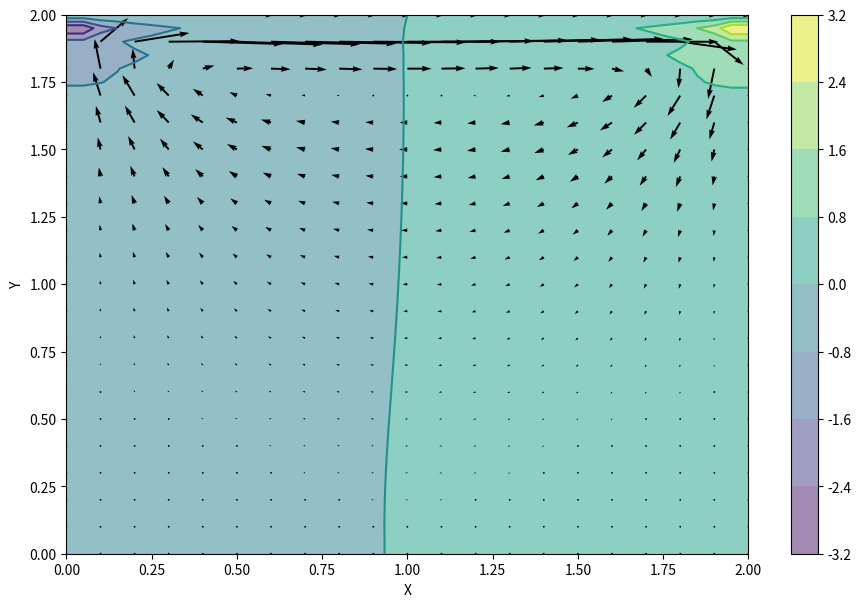
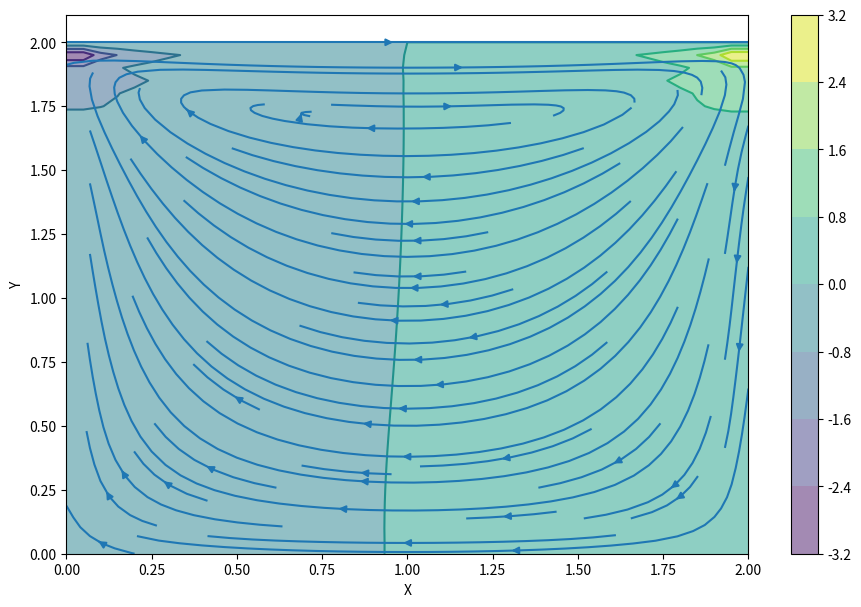

The matplotlib source for these figures, in order:
#!/usr/bin/env python
# coding: utf-8

# In[3]:


# In this section I am importing all the libraries I will need
import numpy
import matplotlib.pyplot

from matplotlib import pyplot, cm
from mpl_toolkits.mplot3d import Axes3D
get_ipython().run_line_magic('matplotlib', 'inline')

# In this section I am setting the domain of solution and the discretised grid
kx = 41

ky = 41

kt = 100

kit = 50

d = 1

dx = 2 / (kx - 1)

dy = 2 / (ky - 1)

rho = 1

nu = .1

dt = .001

# In this section I am defining arrays I would need (if needed)

x = numpy.linspace(0, 2, kx)

y = numpy.linspace(0, 2, ky)

X, Y = numpy.meshgrid(x, y)

u = numpy.zeros((ky, kx))
v = numpy.zeros((ky, kx))
b = numpy.zeros((ky, kx)) 
a = numpy.zeros((ky, kx))

# In this section I am setting the boundary conditions/initial values
def build_up_a(a, rho, dt, u, v, dx, dy):
    
    a[1:-1, 1:-1] = (rho * (1 / dt * 
                    ((u[1:-1, 2:] - u[1:-1, 0:-2]) / 
                     (2 * dx) + (v[2:, 1:-1] - v[0:-2, 1:-1]) / (2 * dy)) -
                    ((u[1:-1, 2:] - u[1:-1, 0:-2]) / (2 * dx))**2 -
                      2 * ((u[2:, 1:-1] - u[0:-2, 1:-1]) / (2 * dy) *
                           (v[1:-1, 2:] - v[1:-1, 0:-2]) / (2 * dx))-
                          ((v[2:, 1:-1] - v[0:-2, 1:-1]) / (2 * dy))**2))

    return a
def pressure_poisson(b, dx, dy, a):
    
    bn = numpy.empty_like(b)
    
    bn = b.copy()
    
    for q in range(kit):
        bn = b.copy()
        b[1:-1, 1:-1] = (((bn[1:-1, 2:] + bn[1:-1, 0:-2]) * dy**2 + 
                          (bn[2:, 1:-1] + bn[0:-2, 1:-1]) * dx**2) /
                          (2 * (dx**2 + dy**2)) -
                          dx**2 * dy**2 / (2 * (dx**2 + dy**2)) * 
                          a[1:-1,1:-1])

        b[:, -1] = b[:, -2] # dp/dx = 0 at x = 2
        
        b[0, :] = b[1, :]   # dp/dy = 0 at y = 0
        
        b[:, 0] = b[:, 1]   # dp/dx = 0 at x = 0
        
        b[-1, :] = 0        # p = 0 at y = 2
        
    return b
def cavity_flow(kt, u, v, dt, dx, dy, b, rho, nu):
    un = numpy.empty_like(u)
    
    vn = numpy.empty_like(v)
    
    a = numpy.zeros((ky, kx))
    
    for n in range(kt):
        un = u.copy()
        vn = v.copy()
        
        a = build_up_a(a, rho, dt, u, v, dx, dy)
        b = pressure_poisson(b, dx, dy, a)
        
# In this section I am implementing the numerical method
        u[1:-1, 1:-1] = (un[1:-1, 1:-1]-
                         un[1:-1, 1:-1] * dt / dx *
                        (un[1:-1, 1:-1] - un[1:-1, 0:-2]) -
                         vn[1:-1, 1:-1] * dt / dy *
                        (un[1:-1, 1:-1] - un[0:-2, 1:-1]) -
                         dt / (2 * rho * dx) * (b[1:-1, 2:] - b[1:-1, 0:-2]) +
                         nu * (dt / dx**2 *
                        (un[1:-1, 2:] - 2 * un[1:-1, 1:-1] + un[1:-1, 0:-2]) +
                         dt / dy**2 *
                        (un[2:, 1:-1] - 2 * un[1:-1, 1:-1] + un[0:-2, 1:-1])))

        v[1:-1,1:-1] = (vn[1:-1, 1:-1] -
                        un[1:-1, 1:-1] * dt / dx *
                       (vn[1:-1, 1:-1] - vn[1:-1, 0:-2]) -
                        vn[1:-1, 1:-1] * dt / dy *
                       (vn[1:-1, 1:-1] - vn[0:-2, 1:-1]) -
                        dt / (2 * rho * dy) * (b[2:, 1:-1] - b[0:-2, 1:-1]) +
                        nu * (dt / dx**2 *
                       (vn[1:-1, 2:] - 2 * vn[1:-1, 1:-1] + vn[1:-1, 0:-2]) +
                        dt / dy**2 *
                       (vn[2:, 1:-1] - 2 * vn[1:-1, 1:-1] + vn[0:-2, 1:-1])))

        u[0, :]  = 0
        u[:, 0]  = 0
        u[:, -1] = 0
        u[-1, :] = 1    # set velocity on cavity lid equal to 1
        v[0, :]  = 0
        v[-1, :] = 0
        v[:, 0]  = 0
        v[:, -1] = 0
        
        
    return u, v, b
u = numpy.zeros((ky, kx))
v = numpy.zeros((ky, kx))
b = numpy.zeros((ky, kx))
a = numpy.zeros((ky, kx))
kt = 100

u, v, b = cavity_flow(kt, u, v, dt, dx, dy, b, rho, nu)
fig = pyplot.figure(figsize=(11,7), dpi=100)


# plotting the pressure field as a contour
pyplot.contourf(X, Y, b, alpha=0.5, cmap=cm.viridis)  

pyplot.colorbar()

# plotting the pressure field outlines
pyplot.contour(X, Y, b, cmap=cm.viridis)  

# plotting velocity field
pyplot.quiver(X[::2, ::2], Y[::2, ::2], u[::2, ::2], v[::2, ::2]) 

pyplot.xlabel('X')

pyplot.ylabel('Y');

fig = pyplot.figure(figsize=(11, 7), dpi=100)
pyplot.contourf(X, Y, b, alpha=0.5, cmap=cm.viridis)
pyplot.colorbar()
pyplot.contour(X, Y, b, cmap=cm.viridis)
pyplot.streamplot(X, Y, u, v)
pyplot.xlabel('X')
pyplot.ylabel('Y');


# In[ ]:




